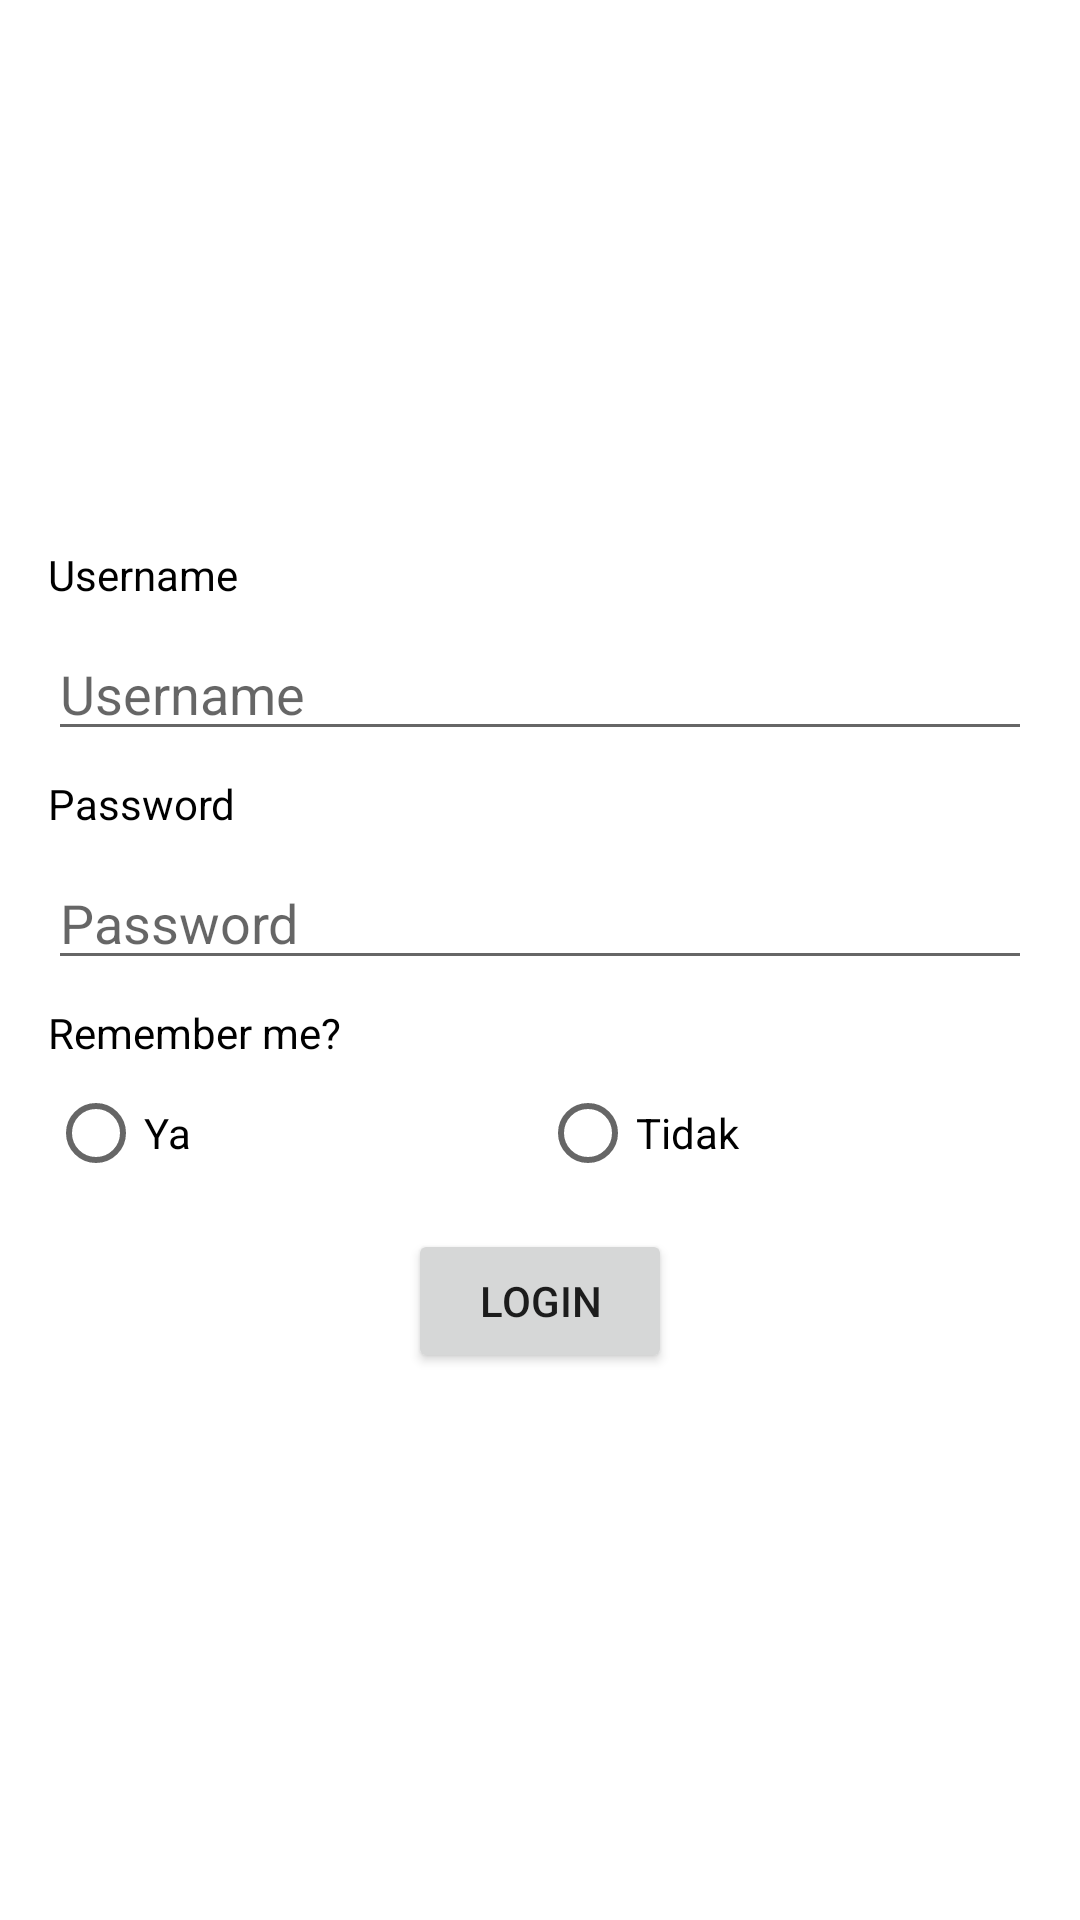

Reconstruct the res/layout file that produces this screen, plus the resources it refers to.
<!-- AndroidManifest.xml: application theme Theme.Hari1 -->
<!-- res/layout/activity_main.xml -->
<?xml version="1.0" encoding="utf-8"?>
<androidx.constraintlayout.widget.ConstraintLayout xmlns:android="http://schemas.android.com/apk/res/android"
    xmlns:app="http://schemas.android.com/apk/res-auto"
    xmlns:tools="http://schemas.android.com/tools"
    android:layout_width="match_parent"
    android:layout_height="match_parent"
    tools:context=".MainActivity">

    <LinearLayout
        android:layout_width="match_parent"
        android:layout_height="match_parent"
        android:orientation="vertical"
        android:gravity="center"
        android:layout_margin="16dp">

        <TextView
            android:layout_width="match_parent"
            android:layout_height="wrap_content"
            android:text="Username"
            android:textColor="@color/black"/>

        <EditText
            android:layout_width="match_parent"
            android:layout_height="wrap_content"
            android:layout_marginTop="8dp"
            android:hint="Username"
            android:id="@+id/et_username"
            android:textColor="#000000"/>

        <TextView
            android:layout_width="match_parent"
            android:layout_height="wrap_content"
            android:text="Password"
            android:textColor="@color/black"
            android:layout_marginTop="8dp"/>

        <EditText
            android:layout_width="match_parent"
            android:layout_height="wrap_content"
            android:layout_marginTop="8dp"
            android:hint="Password"
            android:id="@+id/et_password"
            android:textColor="#000000"
            android:inputType="textPassword"/>

        <TextView
            android:layout_width="match_parent"
            android:layout_height="wrap_content"
            android:text="Remember me?"
            android:textColor="@color/black"
            android:layout_marginTop="8dp"/>

        <RadioGroup
            android:layout_width="match_parent"
            android:layout_height="wrap_content"
            android:orientation="horizontal"
            android:weightSum="2">

            <RadioButton
                android:layout_width="0dp"
                android:layout_height="wrap_content"
                android:layout_weight="1"
                android:text="Ya"
                android:id="@+id/rb_ya"/>

            <RadioButton
                android:layout_width="0dp"
                android:layout_height="wrap_content"
                android:layout_weight="1"
                android:text="Tidak"
                android:id="@+id/rb_tidak"/>
        </RadioGroup>

        <Button
            android:layout_width="wrap_content"
            android:layout_height="wrap_content"
            android:text="Login"
            android:layout_marginTop="8dp"
            android:id="@+id/b_login"/>

    </LinearLayout>

</androidx.constraintlayout.widget.ConstraintLayout>
<!-- resources referenced by this layout -->
<resources>
  <style name="Theme.Hari1" parent="Theme.MaterialComponents.DayNight.DarkActionBar">
          
          <item name="colorPrimary">@color/purple_500</item>
          <item name="colorPrimaryVariant">@color/purple_700</item>
          <item name="colorOnPrimary">@color/white</item>
          
          <item name="colorSecondary">@color/teal_200</item>
          <item name="colorSecondaryVariant">@color/teal_700</item>
          <item name="colorOnSecondary">@color/black</item>
          
          <item name="android:statusBarColor" tools:targetApi="l">?attr/colorPrimaryVariant</item>
          
      </style>
  <!-- not gathered from this repository: default colours our renderer supplied (Android Studio template values) -->
  <color name="purple_500">#FF6200EE</color>
  <color name="purple_700">#FF3700B3</color>
  <color name="teal_200">#FF03DAC5</color>
  <color name="teal_700">#FF018786</color>
  <color name="black">#FF000000</color>
  <color name="white">#FFFFFFFF</color>
</resources>
